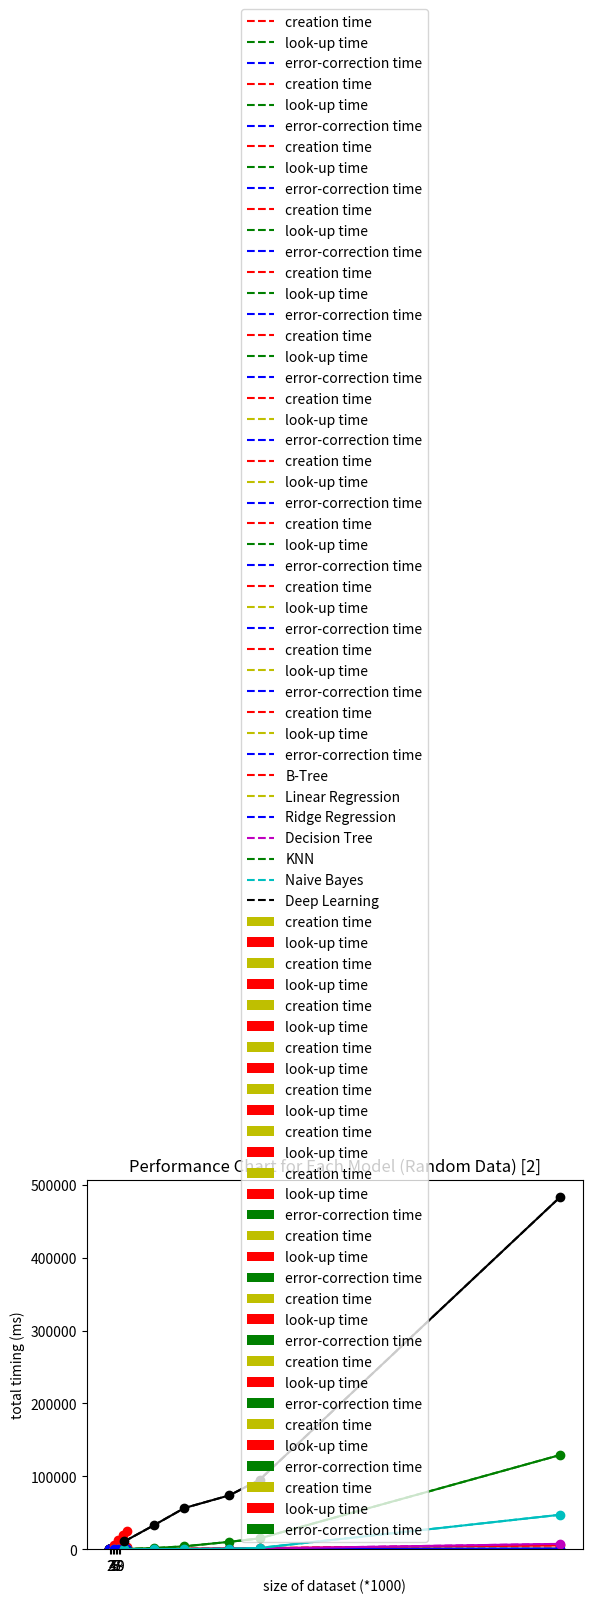

Reproduce this figure in Python.
# -*- coding: utf-8 -*-
"""learned_index_figures.ipynb


This notebook is used for generating figures in project learned index structures.

## Import packages
"""
print("Learned Index Models, by piaoxirui")
print("This program comes with ABSOLUTELY NO WARRANTY;")
print("This is comparison of different learning indexes")
print("======================================================================================")
import matplotlib.pyplot as plt
import numpy as np

"""## Start Generating Figures

### Single Column Numbers Indexing

#### B-Tree
"""

bottom_list = ['3','4','5','6','7','8','9','10']
res_list1 = [139.5875931,129.8464537,115.6086683,109.2769265,105.2844644,98.39254618,105.1092267,103.8674712]
res_list2 = [20.84536552,18.76618862,18.15875769,17.7090168,17.00015068,16.85439348,16.78961515,17.62440205]
x =list(range(len(res_list1)))
total_width, n = 0.6, 2
width = total_width / n
 
plt.bar(x, res_list1, width=width, label='creation time',fc = 'y')
for i in range(len(x)):
    x[i] = x[i] + width
plt.bar(x, res_list2, width=width, label='look-up time',tick_label = bottom_list,fc = 'r')

plt.title('B-Tree Performance Chart (Random Data, size:10k)')
plt.xlabel('degree of B-Tree')
plt.ylabel('timing (ms)')

plt.legend()
plt.show()

bottom_list = ['3','4','5','6','7','8','9','10']
res_list1 = [464.3626809,370.4710364,347.3912358,345.6935883,334.0625405,350.1921058,342.0792341,350.9931922]
res_list2 = [73.40781689,57.78639317,57.30978251,57.50311613,54.34116125,56.26904964,53.32070589,58.18823576]
x =list(range(len(res_list1)))
total_width, n = 0.6, 2
width = total_width / n
 
plt.bar(x, res_list1, width=width, label='creation time',fc = 'y')
for i in range(len(x)):
    x[i] = x[i] + width
plt.bar(x, res_list2, width=width, label='look-up time',tick_label = bottom_list,fc = 'r')

plt.title('B-Tree Performance Chart (Random Data, size:30k)')
plt.xlabel('degree of B-Tree')
plt.ylabel('timing (ms)')

plt.legend()
plt.show()

bottom_list = ['3','4','5','6','7','8','9','10']
res_list1 = [793.9297438,655.0346136,614.3287778,595.3386188,593.7197089,582.7657342,597.2927094,608.2878709]
res_list2 = [135.9722376,110.5522871,108.7019205,107.6374292,107.9795241,102.4820328,102.8325796,106.6941261]
x =list(range(len(res_list1)))
total_width, n = 0.6, 2
width = total_width / n
 
plt.bar(x, res_list1, width=width, label='creation time',fc = 'y')
for i in range(len(x)):
    x[i] = x[i] + width
plt.bar(x, res_list2, width=width, label='look-up time',tick_label = bottom_list,fc = 'r')

plt.title('B-Tree Performance Chart (Random Data, size:50k)')
plt.xlabel('degree of B-Tree')
plt.ylabel('timing (ms)')

plt.legend()
plt.show()

bottom_list = ['3','4','5','6','7','8','9','10']
res_list1 = [1548.034191,1121.301508,1044.108081,1020.44729,1007.341957,1000.681329,1004.441452,1025.207722]
res_list2 = [260.084331,193.149519,188.9408231,188.6917472,183.3536744,183.4278822,182.1617603,180.8934212]
x =list(range(len(res_list1)))
total_width, n = 0.6, 2
width = total_width / n
 
plt.bar(x, res_list1, width=width, label='creation time',fc = 'y')
for i in range(len(x)):
    x[i] = x[i] + width
plt.bar(x, res_list2, width=width, label='look-up time',tick_label = bottom_list,fc = 'r')

plt.title('B-Tree Performance Chart (Random Data, size:80k)')
plt.xlabel('degree of B-Tree')
plt.ylabel('timing (ms)')

plt.legend()
plt.show()

bottom_list = ['3','4','5','6','7','8','9','10']
res_list1 = [1693.082881,1375.005567,1287.181401,1258.440018,1254.439914,1254.503226,1254.530728,1280.195928]
res_list2 = [296.0122824,242.5850153,241.7551279,241.9775009,232.2111964,229.5351624,235.808146,232.2704077]
x =list(range(len(res_list1)))
total_width, n = 0.6, 2
width = total_width / n
 
plt.bar(x, res_list1, width=width, label='creation time',fc = 'y')
for i in range(len(x)):
    x[i] = x[i] + width
plt.bar(x, res_list2, width=width, label='look-up time',tick_label = bottom_list,fc = 'r')

plt.title('B-Tree Performance Chart (Random Data, size:100k)')
plt.xlabel('degree of B-Tree')
plt.ylabel('timing (ms)')

plt.legend()
plt.show()

bottom_list = ['3','4','5','6','7','8','9','10']
res_list1 = [5570.952415,4681.018543,4360.188735,4396.883643,4195.305312,4115.707123,4199.004185,4285.306466]
res_list2 = [1108.959973,926.1843204,928.8270473,929.1199803,929.7836423,865.9741044,855.3031683,901.6337514]
x =list(range(len(res_list1)))
total_width, n = 0.6, 2
width = total_width / n
 
plt.bar(x, res_list1, width=width, label='creation time',fc = 'y')
for i in range(len(x)):
    x[i] = x[i] + width
plt.bar(x, res_list2, width=width, label='look-up time',tick_label = bottom_list,fc = 'r')

plt.title('B-Tree Performance Chart (Random Data, size:300k)')
plt.xlabel('degree of B-Tree')
plt.ylabel('timing (ms)')

plt.legend()
plt.show()

"""#### Ridge Regression"""

x=[0.1,0.2,0.3,0.4,0.5,0.6,0.7,0.8,0.9,1.0]
y1=[1.955509186,1.793408394,1.83955431,1.714193821,1.9089818,1.827251911,1.965045929,1.704871655,1.665067673,1.732432842]
y2=[1.478338242,1.364910603,1.410198212,1.416623592,1.414191723,1.35024786,1.458859444,1.385569572,1.382315159,1.50179863]
y3=[13.96714449,13.59815598,13.32600117,14.2749548,13.4510994,13.64617348,13.60645294,13.49704266,13.29748631,15.45089483]

l1=plt.plot(x,y1,'r--',label='creation time')
l2=plt.plot(x,y2,'g--',label='look-up time')
l3=plt.plot(x,y3,'b--',label='error-correction time')
plt.plot(x,y1,'ro-',x,y2,'go-',x,y3,'bo-')

plt.title('Ridge Regression Performance Chart (Random Data, size:10k)')
plt.xlabel(r'$\lambda$')
plt.ylabel('timing (ms)')

plt.legend()
plt.show()

x=[0.1,0.2,0.3,0.4,0.5,0.6,0.7,0.8,0.9,1.0]
y1=[1.796734333,2.080786228,1.977622509,1.903808117,1.978754997,1.61036253,1.906049252,2.395677567,3.125989437,4.656469822]
y2=[5.54612875,5.694723129,5.590355396,5.722641945,5.884301662,5.551683903,5.519628525,5.420136452,5.346846581,8.088767529]
y3=[89.54124451,89.15843964,87.9699111,86.624825,89.61678743,88.31157684,88.08146715,86.67855263,87.50708103,94.96427774]

l1=plt.plot(x,y1,'r--',label='creation time')
l2=plt.plot(x,y2,'g--',label='look-up time')
l3=plt.plot(x,y3,'b--',label='error-correction time')
plt.plot(x,y1,'ro-',x,y2,'go-',x,y3,'bo-')

plt.title('Ridge Regression Performance Chart (Random Data, size:30k)')
plt.xlabel(r'$\lambda$')
plt.ylabel('timing (ms)')

plt.legend()
plt.show()

x=[0.1,0.2,0.3,0.4,0.5,0.6,0.7,0.8,0.9,1.0]
y1=[2.464675903,2.184522152,2.207350731,2.113473415,2.331650257,2.256214619,2.419281006,2.690434456,4.981136322,2.520728111]
y2=[8.830559254,8.720934391,8.728373051,8.742010593,8.754789829,9.003806114,8.775281906,8.777546883,9.828364849,9.138596058]
y3=[150.154984,147.4597573,147.8938818,148.0935335,146.6283917,147.7205873,147.2584844,147.5887895,165.578258,147.8530288]

l1=plt.plot(x,y1,'r--',label='creation time')
l2=plt.plot(x,y2,'g--',label='look-up time')
l3=plt.plot(x,y3,'b--',label='error-correction time')
plt.plot(x,y1,'ro-',x,y2,'go-',x,y3,'bo-')

plt.title('Ridge Regression Performance Chart (Random Data, size:50k)')
plt.xlabel(r'$\lambda$')
plt.ylabel('timing (ms)')

plt.legend()
plt.show()

x=[0.1,0.2,0.3,0.4,0.5,0.6,0.7,0.8,0.9,1.0]
y1=[8.535134792,5.391633511,3.422892094,4.35167551,5.952465534,4.169332981,4.92361784,4.386925697,5.924141407,2.849245071]
y2=[14.06077147,14.10657167,14.4898057,14.17105198,14.24816847,14.69753981,14.05142546,14.67235088,14.92558718,15.12761116]
y3=[216.0603285,222.7684021,232.8243971,231.7257762,221.3906288,231.7206383,220.6510186,230.0902843,221.5123296,220.4671621]

l1=plt.plot(x,y1,'r--',label='creation time')
l2=plt.plot(x,y2,'g--',label='look-up time')
l3=plt.plot(x,y3,'b--',label='error-correction time')
plt.plot(x,y1,'ro-',x,y2,'go-',x,y3,'bo-')

plt.title('Ridge Regression Performance Chart (Random Data, size:80k)')
plt.xlabel(r'$\lambda$')
plt.ylabel('timing (ms)')

plt.legend()
plt.show()

x=[0.1,0.2,0.3,0.4,0.5,0.6,0.7,0.8,0.9,1.0]
y1=[2.869606018,2.970016003,2.777540684,2.733528614,2.619051933,3.323566914,3.04735899,2.807283401,4.874706268,3.063464165]
y2=[16.79506302,16.99078083,17.45476723,17.07185507,16.88507795,16.93854332,17.06287861,16.83707237,17.01340675,19.03709173]
y3=[259.7948909,260.1578116,257.1197152,257.1013093,254.4224977,256.7204714,260.0495219,253.0585647,254.1716933,269.0927982]

l1=plt.plot(x,y1,'r--',label='creation time')
l2=plt.plot(x,y2,'g--',label='look-up time')
l3=plt.plot(x,y3,'b--',label='error-correction time')
plt.plot(x,y1,'ro-',x,y2,'go-',x,y3,'bo-')

plt.title('Ridge Regression Performance Chart (Random Data, size:100k)')
plt.xlabel(r'$\lambda$')
plt.ylabel('timing (ms)')

plt.legend()
plt.show()

x=[0.1,0.2,0.3,0.4,0.5,0.6,0.7,0.8,0.9,1.0]
y1=[5.658769608,5.804991722,5.745661259,5.697286129,5.747759342,5.50249815,5.77378273,6.042933464,7.640779018,6.641316414]
y2=[51.93390846,51.16797686,51.39805079,51.53459311,51.19073391,51.43014193,51.31684542,51.50392056,51.96726322,55.12075424]
y3=[822.4347472,822.821331,817.1081901,814.3633485,811.3559842,816.0421014,821.490705,817.4332738,816.5633559,902.3567796]

l1=plt.plot(x,y1,'r--',label='creation time')
l2=plt.plot(x,y2,'g--',label='look-up time')
l3=plt.plot(x,y3,'b--',label='error-correction time')
plt.plot(x,y1,'ro-',x,y2,'go-',x,y3,'bo-')

plt.title('Ridge Regression Performance Chart (Random Data, size:300k)')
plt.xlabel(r'$\lambda$')
plt.ylabel('timing (ms)')

plt.legend()
plt.show()

"""#### KNN"""

bottom_list = ['2','3','4','5','6','7','8','9']
res_list1 = [140.9111381,142.2144055,142.3327327,141.8791175,142.0024753,141.6543126,143.2541966,144.0311074]
res_list2 = [88.41532469,92.53172874,88.55998516,89.45242167,90.53180218,90.31472206,92.33349562,94.41478252]
res_list3 = [5.661082268,5.797028542,5.713808537,5.647468567,6.077623367,5.41331768,5.698204041,5.773818493]
x =list(range(len(res_list1)))
total_width, n = 0.6, 3
width = total_width / n
 
plt.bar(x, res_list1, width=width, label='creation time',fc = 'y')
for i in range(len(x)):
    x[i] = x[i] + width
plt.bar(x, res_list2, width=width, label='look-up time',tick_label = bottom_list,fc = 'r')
for i in range(len(x)):
    x[i] = x[i] + width
plt.bar(x, res_list3, width=width, label='error-correction time',tick_label = bottom_list,fc = 'g')

plt.title('KNN Performance Chart (Random Data, size:10k)')
plt.xlabel('k')
plt.ylabel('timing (ms)')

plt.legend()
plt.show()

bottom_list = ['2','3','4','5','6','7','8','9']
res_list1 = [1254.00579,1251.032841,1245.021725,1247.607195,1245.176423,1242.736542,1246.601081,1277.796602]
res_list2 = [255.4584384,257.7407241,260.3504419,260.7653022,259.773767,265.558672,259.5686555,290.0779843]
res_list3 = [16.4003253,15.76877832,16.15029573,16.2925005,16.63279533,16.31966829,16.02983475,17.90752411]
x =list(range(len(res_list1)))
total_width, n = 0.6, 3
width = total_width / n
 
plt.bar(x, res_list1, width=width, label='creation time',fc = 'y')
for i in range(len(x)):
    x[i] = x[i] + width
plt.bar(x, res_list2, width=width, label='look-up time',tick_label = bottom_list,fc = 'r')
for i in range(len(x)):
    x[i] = x[i] + width
plt.bar(x, res_list3, width=width, label='error-correction time',tick_label = bottom_list,fc = 'g')

plt.title('KNN Performance Chart (Random Data, size:30k)')
plt.xlabel('k')
plt.ylabel('timing (ms)')

plt.legend()
plt.show()

bottom_list = ['2','3','4','5','6','7','8','9']
res_list1 = [3464.390373,3452.37416,3456.116974,3451.282275,3464.449716,3463.014555,3485.318196,3524.862123]
res_list2 = [427.6049495,425.7497787,431.0659409,427.768445,433.9232206,436.9111776,438.4119272,469.8619008]
res_list3 = [29.12983894,29.50768471,29.8666358,28.91653776,29.083848,29.34070826,28.78162861,29.01159525]
x =list(range(len(res_list1)))
total_width, n = 0.6, 3
width = total_width / n
 
plt.bar(x, res_list1, width=width, label='creation time',fc = 'y')
for i in range(len(x)):
    x[i] = x[i] + width
plt.bar(x, res_list2, width=width, label='look-up time',tick_label = bottom_list,fc = 'r')
for i in range(len(x)):
    x[i] = x[i] + width
plt.bar(x, res_list3, width=width, label='error-correction time',tick_label = bottom_list,fc = 'g')

plt.title('KNN Performance Chart (Random Data, size:50k)')
plt.xlabel('k')
plt.ylabel('timing (ms)')

plt.legend()
plt.show()

bottom_list = ['2','3','4','5','6','7','8','9']
res_list1 = [9068.733692,9051.073074,9107.954741,9123.385429,9095.725298,9116.693974,9040.564299,9140.614986]
res_list2 = [831.0105801,854.6931744,888.6079788,883.9108944,857.663393,869.5421219,864.1581535,746.179986]
res_list3 = [46.23842239,46.77462578,50.61912537,48.60305786,47.23930359,46.45347595,48.37369919,47.64245749]
x =list(range(len(res_list1)))
total_width, n = 0.6, 3
width = total_width / n
 
plt.bar(x, res_list1, width=width, label='creation time',fc = 'y')
for i in range(len(x)):
    x[i] = x[i] + width
plt.bar(x, res_list2, width=width, label='look-up time',tick_label = bottom_list,fc = 'r')
for i in range(len(x)):
    x[i] = x[i] + width
plt.bar(x, res_list3, width=width, label='error-correction time',tick_label = bottom_list,fc = 'g')

plt.title('KNN Performance Chart (Random Data, size:80k)')
plt.xlabel('k')
plt.ylabel('timing (ms)')

plt.legend()
plt.show()

bottom_list = ['2','3','4','5','6','7','8','9']
res_list1 = [13862.53834,13831.82526,13820.58239,13844.05208,13829.32448,13851.41778,13838.29451,14399.6538]
res_list2 = [843.2831764,852.7805805,859.8001003,863.961935,910.6228352,872.1628189,900.7015228,942.2077298]
res_list3 = [55.46498299,55.89199066,57.92784691,56.19549751,58.03275108,56.13994598,57.0037365,58.41122866]
x =list(range(len(res_list1)))
total_width, n = 0.6, 3
width = total_width / n
 
plt.bar(x, res_list1, width=width, label='creation time',fc = 'y')
for i in range(len(x)):
    x[i] = x[i] + width
plt.bar(x, res_list2, width=width, label='look-up time',tick_label = bottom_list,fc = 'r')
for i in range(len(x)):
    x[i] = x[i] + width
plt.bar(x, res_list3, width=width, label='error-correction time',tick_label = bottom_list,fc = 'g')

plt.title('KNN Performance Chart (Random Data, size:100k)')
plt.xlabel('k')
plt.ylabel('timing (ms)')

plt.legend()
plt.show()

bottom_list = ['2','3','4','5','6','7','8','9']
res_list1 = [128127.4266,126162.4694,126076.5252,126336.7033,126117.6093,125410.4331,126526.8607,129092.1208]
res_list2 = [2662.190676,2695.25075,2590.280294,2670.11857,2617.266417,2687.391996,2585.324526,2812.780309]
res_list3 = [181.8425655,170.4719067,167.8996086,169.1451073,169.7444916,184.6683025,166.1677361,172.8920341]
x =list(range(len(res_list1)))
total_width, n = 0.6, 3
width = total_width / n
 
plt.bar(x, res_list1, width=width, label='creation time',fc = 'y')
for i in range(len(x)):
    x[i] = x[i] + width
plt.bar(x, res_list2, width=width, label='look-up time',tick_label = bottom_list,fc = 'r')
for i in range(len(x)):
    x[i] = x[i] + width
plt.bar(x, res_list3, width=width, label='error-correction time',tick_label = bottom_list,fc = 'g')

plt.title('KNN Performance Chart (Random Data, size:300k)')
plt.xlabel('k')
plt.ylabel('timing (ms)')

plt.legend()
plt.show()

"""#### Decision Tree"""

x=[3,6,9,12]
y1=[14.10480738,25.65586567,36.60339117,47.22682238]
y2=[1.874744892,1.796710491,1.83891058,1.794719696]
y3=[6.54528141,6.480407715,6.438243389,6.933522224]

l1=plt.plot(x,y1,'r--',label='creation time')
l2=plt.plot(x,y2,'y--',label='look-up time')
l3=plt.plot(x,y3,'b--',label='error-correction time')
plt.plot(x,y1,'ro-',x,y2,'yo-',x,y3,'bo-')

plt.title('Decision Tree Performance Chart (Random Data, size:10k)')
plt.xlabel('max depth of tree')
plt.ylabel('timing (ms)')

plt.legend()
plt.show()

x=[3,6,9,12]
y1=[79.4549346,155.5278897,229.7729611,304.7050476]
y2=[7.69238472,7.699680328,7.943296432,7.90951252]
y3=[18.66588593,19.23947334,18.64836216,18.78824234]

l1=plt.plot(x,y1,'r--',label='creation time')
l2=plt.plot(x,y2,'y--',label='look-up time')
l3=plt.plot(x,y3,'b--',label='error-correction time')
plt.plot(x,y1,'ro-',x,y2,'yo-',x,y3,'bo-')

plt.title('Decision Tree Performance Chart (Random Data, size:30k)')
plt.xlabel('max depth of tree')
plt.ylabel('timing (ms)')

plt.legend()
plt.show()

x=[3,6,9,12]
y1=[201.603961,393.5953736,583.3191514,771.2876678]
y2=[21.93481922,19.10841465,19.14710999,19.12784576]
y3=[29.92823124,30.90641499,29.71013784,29.97298241]

l1=plt.plot(x,y1,'r--',label='creation time')
l2=plt.plot(x,y2,'g--',label='look-up time')
l3=plt.plot(x,y3,'b--',label='error-correction time')
plt.plot(x,y1,'ro-',x,y2,'yo-',x,y3,'bo-')

plt.title('Decision Tree Performance Chart (Random Data, size:50k)')
plt.xlabel('max depth of tree')
plt.ylabel('timing (ms)')

plt.legend()
plt.show()

x=[3,6,9,12]
y1=[475.9470463,935.326457,1395.614469,1843.26998]
y2=[53.17834616,46.90583944,47.84359932,47.43001461]
y3=[45.43440342,45.1115489,46.15888596,45.95572948]

l1=plt.plot(x,y1,'r--',label='creation time')
l2=plt.plot(x,y2,'y--',label='look-up time')
l3=plt.plot(x,y3,'b--',label='error-correction time')
plt.plot(x,y1,'ro-',x,y2,'yo-',x,y3,'bo-')

plt.title('Decision Tree Performance Chart (Random Data, size:80k)')
plt.xlabel('max depth of tree')
plt.ylabel('timing (ms)')

plt.legend()
plt.show()

x=[3,6,9,12]
y1=[709.3069077,1405.193007,2102.088344,2797.462177]
y2=[75.28427839,70.1307416,71.78395987,72.83446789]
y3=[57.50689507,58.65219831,58.1957221,58.38272572]

l1=plt.plot(x,y1,'r--',label='creation time')
l2=plt.plot(x,y2,'y--',label='look-up time')
l3=plt.plot(x,y3,'b--',label='error-correction time')
plt.plot(x,y1,'ro-',x,y2,'yo-',x,y3,'bo-')

plt.title('Decision Tree Performance Chart (Random Data, size:100k)')
plt.xlabel('max depth of tree')
plt.ylabel('timing (ms)')

plt.legend()
plt.show()

x=[3,6,9,12]
y1=[6390.760684,12724.82492,19104.79895,25371.57011]
y2=[702.9869437,648.9350915,652.7395129,649.6348381]
y3=[172.0401168,171.6834307,181.5740347,178.0450344]

l1=plt.plot(x,y1,'r--',label='creation time')
l2=plt.plot(x,y2,'y--',label='look-up time')
l3=plt.plot(x,y3,'b--',label='error-correction time')
plt.plot(x,y1,'ro-',x,y2,'yo-',x,y3,'bo-')

plt.title('Decision Tree Performance Chart (Random Data, size:300k)')
plt.xlabel('max depth of tree')
plt.ylabel('timing (ms)')

plt.legend()
plt.show()

"""#### Summary"""

x=[10,30,50,80,100,300]
y1=[122.284615,388.4037018,701.6992331,1190.695632,1486.651111,5125.088954]
y2=[17.90105104,59.12134647,129.2155266,193.7104106,242.5570369,873.8640904]
y3=[16.77427292,97.47984409,157.7148318,241.5912628,273.9266276,868.2944775]
y4=[236.9790077,1524.664998,3907.967257,10055.89938,14764.20951,129175.967]
y5=[25.83992481,118.9437628,269.5587277,625.928843,1680.050766,47178.69135]
y6=[22.52483368,105.8132052,253.4670115,574.5597959,842.0980811,7265.787745]
y7=[10601.48501,33152.08387,56464.77151,73886.62052,95166.23354,483058.9347]

l1=plt.plot(x,y1,'r--',label='B-Tree')
l2=plt.plot(x,y2,'y--',label='Linear Regression')
l3=plt.plot(x,y3,'b--',label='Ridge Regression')
l6=plt.plot(x,y6,'m--',label='Decision Tree')
plt.plot(x,y1,'ro-',x,y2,'yo-',x,y3,'bo-',x,y6,'mo-')

plt.title('Performance Chart for Each Model (Random Data) [1]')
plt.xlabel('size of dataset (*1000)')
plt.ylabel('total timing (ms)')

plt.legend()
plt.show()

l4=plt.plot(x,y4,'g--',label='KNN')
l5=plt.plot(x,y5,'c--',label='Naive Bayes')
l7=plt.plot(x,y7,'k--',label='Deep Learning')

plt.plot(x,y4,'go-',x,y5,'co-',x,y7,'ko-')
plt.title('Performance Chart for Each Model (Random Data) [2]')
plt.xlabel('size of dataset (*1000)')
plt.ylabel('total timing (ms)')

plt.legend()
plt.show()